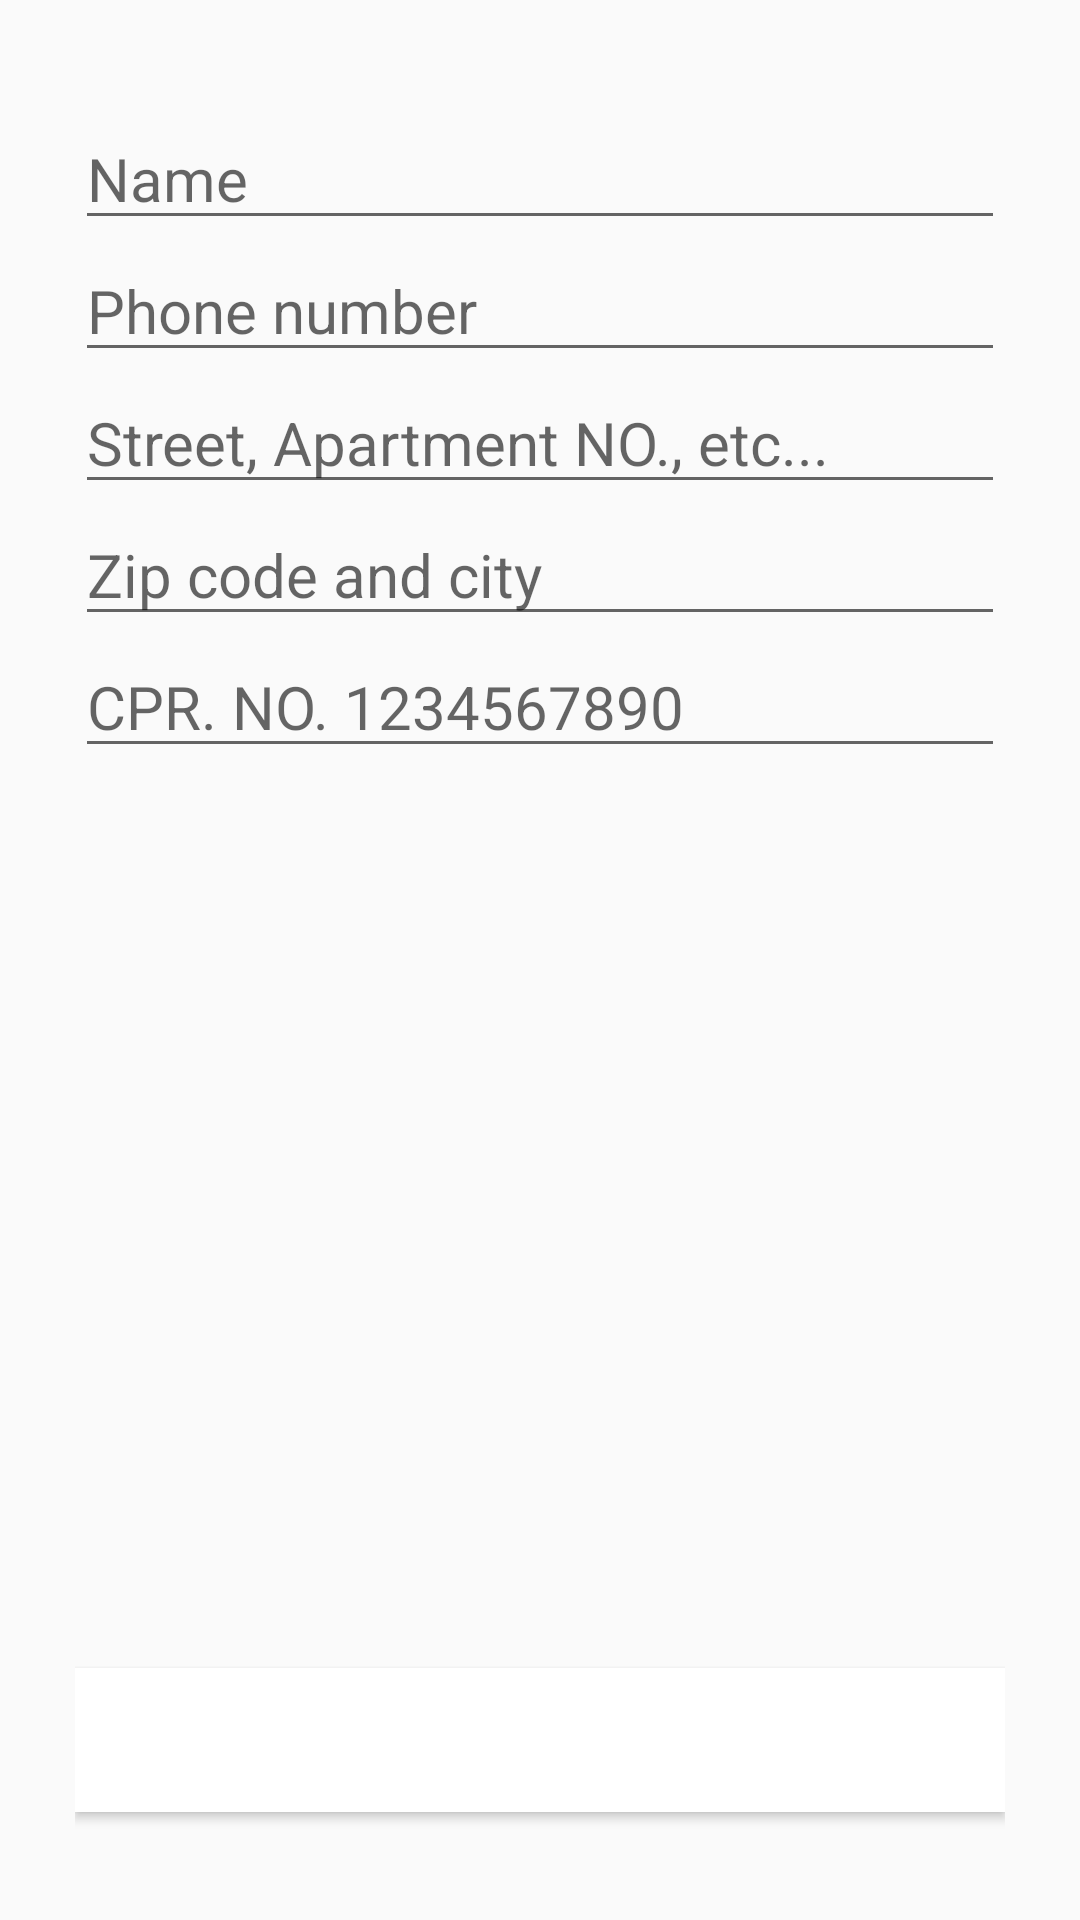

The Android layout XML behind this screen, and the referenced resources:
<!-- AndroidManifest.xml: application theme Theme.DriverStudentRegister -->
<!-- res/layout/home_create__student.xml -->
<?xml version="1.0" encoding="utf-8"?>
<LinearLayout xmlns:android="http://schemas.android.com/apk/res/android"
    xmlns:tools="http://schemas.android.com/tools"
    android:layout_width="match_parent"
    android:layout_height="match_parent"
    tools:context=".home.Create_Student"
    android:padding="25dp"
    android:orientation="vertical"
    android:gravity="center_vertical"
    >

    <EditText
        android:id="@+id/name"
        android:layout_width="wrap_content"
        android:layout_height="wrap_content"
        style="@style/viewpager_info_field"
        android:ems="15"
        android:hint="@string/student_name"
        />


    <EditText
        android:id="@+id/phone"
        android:layout_width="wrap_content"
        android:layout_height="wrap_content"
        style="@style/viewpager_info_field"
        android:ems="15"
        android:hint="@string/student_phone"
        />


    <EditText
        android:id="@+id/address"
        android:layout_width="wrap_content"
        android:layout_height="wrap_content"
        style="@style/viewpager_info_field"
        android:ems="15"
        android:hint="Street, Apartment NO., etc..."
        />

    <EditText
        android:id="@+id/post"
        android:layout_width="wrap_content"
        android:layout_height="wrap_content"
        style="@style/viewpager_info_field"
        android:ems="15"
        android:hint="Zip code and city"
        />


    <EditText
        android:id="@+id/cpr"
        android:layout_width="wrap_content"
        android:layout_height="wrap_content"
        style="@style/viewpager_info_field"
        android:ems="15"
        android:hint="CPR. NO. 1234567890"
        />

    <Button
        android:layout_width="match_parent"
        android:layout_height="wrap_content"
        android:text="@string/student_create_button"
        android:textAllCaps="false"
        android:layout_marginTop="300dp"
        android:background="@color/button"
        style="@style/button"
        />


</LinearLayout>
<!-- resources referenced by this layout -->
<resources>
  <color name="button">#FFFFFF</color>
  <string name="student_create_button">Create</string>
  
  
      // Viewpager Info
  <string name="student_name">Name</string>
  <string name="student_phone">Phone number</string>
  <style name="button">
          <item name="android:textColor">@color/white</item>
      </style>
  <style name="viewpager_info_field">
          <item name="android:textSize">20sp</item>
          <item name="android:inputType">text</item>
          <item name="android:textColor">@color/title</item>
      </style>
  <style name="Theme.DriverStudentRegister" parent="Theme.AppCompat.Light.NoActionBar">
          
          <item name="colorPrimary">@color/purple_500</item>
          <item name="colorPrimaryVariant">@color/purple_700</item>
          <item name="colorOnPrimary">@color/white</item>
          
          <item name="colorSecondary">@color/teal_200</item>
          <item name="colorSecondaryVariant">@color/teal_700</item>
          <item name="colorOnSecondary">@color/black</item>
          
          <item name="android:statusBarColor" tools:targetApi="l">?attr/colorPrimaryVariant</item>
          
  
  
  
  
      </style>
  <color name="white">#FFFFFFFF</color>
  <color name="title">#000000</color>
  <color name="purple_500">#FF6200EE</color>
  <color name="purple_700">#FF3700B3</color>
  <color name="teal_200">#FF03DAC5</color>
  <color name="teal_700">#FF018786</color>
  <color name="black">#FF000000</color>
</resources>
